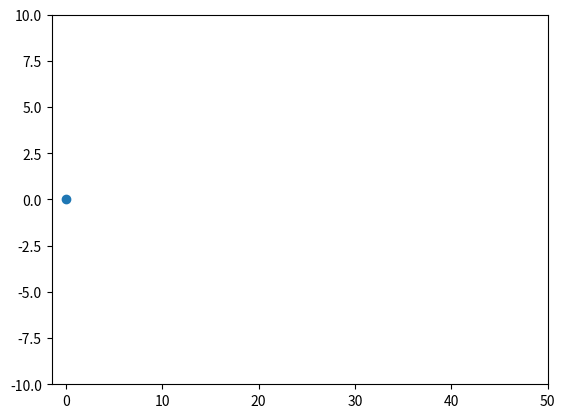

This chart was generated by the following Python code: (Note: this script raises an exception after producing the figure.)
import numpy as np
import matplotlib.pyplot as plt

# Create the 2D space
fig, ax = plt.subplots()
ax.set_xlim([-1.5, 50])
ax.set_ylim([-10, 10])

# Trajectory List
trajectory_x = []
trajectory_y = []

# Set the initial position of the point
x, y = 0, 0

amplitude = 4
frequency = 0.3
phase = 0

#update function for the point in the trajectory
def update_state(x, y):
    x = x
    y = amplitude * np.sin(0.7 * np.pi * frequency * x + phase)
    return x, y


# Add Gaussian noise to the measurement
def noise(x, y):
    noise_x = np.random.normal(0, 5)
    noise_y = np.random.normal(0, 5)
    return x + noise_x, y + noise_y

# Define the particle filter function
def particle_filter(z, particles, weights):
    particles_new = np.zeros_like(particles)
    weights_new = np.zeros_like(weights)
    for i in range(len(particles)):
        x, y = particles[i]
        #t = np.random.uniform(0, 1)
        x, y = update_state(x, y)
        z_hat = noise(x, y)
        weights_new[i] = np.exp(-0.5 * ((z[0]-z_hat[0])**2/0.5**2 + (z[1]-z_hat[1])**2/0.5**2))
        particles_new[i] = x, y
    weights_new /= np.sum(weights_new)
    return particles_new, weights_new




# Create the point
point, = ax.plot(0, 0, 'o')



# Create the particles and weights for the particle filter
num_particles = 1000
particles = np.random.uniform(-100, 1000, (num_particles, 2))
weights = np.ones(num_particles) / num_particles



# Loop to update the position of the point and the particle filter every second
for i in range(50):
    # Update the position of the point
    x, y = update_state(i, y)
    z = noise(x, y)
    point.set_data(x, y)

    # Update the particle filter
    particles, weights = particle_filter(z, particles, weights)
    x_est, y_est = np.average(particles, axis=0, weights=weights)

    # Plot the estimated position of the point
    ax.plot(x_est, y_est, 'rx')

    # Add the new position to the trajectory list
    trajectory_x.append(x)
    trajectory_y.append(y)

    # Plot the trajectory
    ax.plot(trajectory_x, trajectory_y, color='orange', alpha=0.5)
    ax.scatter(x, y, color='blue')

    plt.draw()
    plt.pause(0.1)

plt.show()
